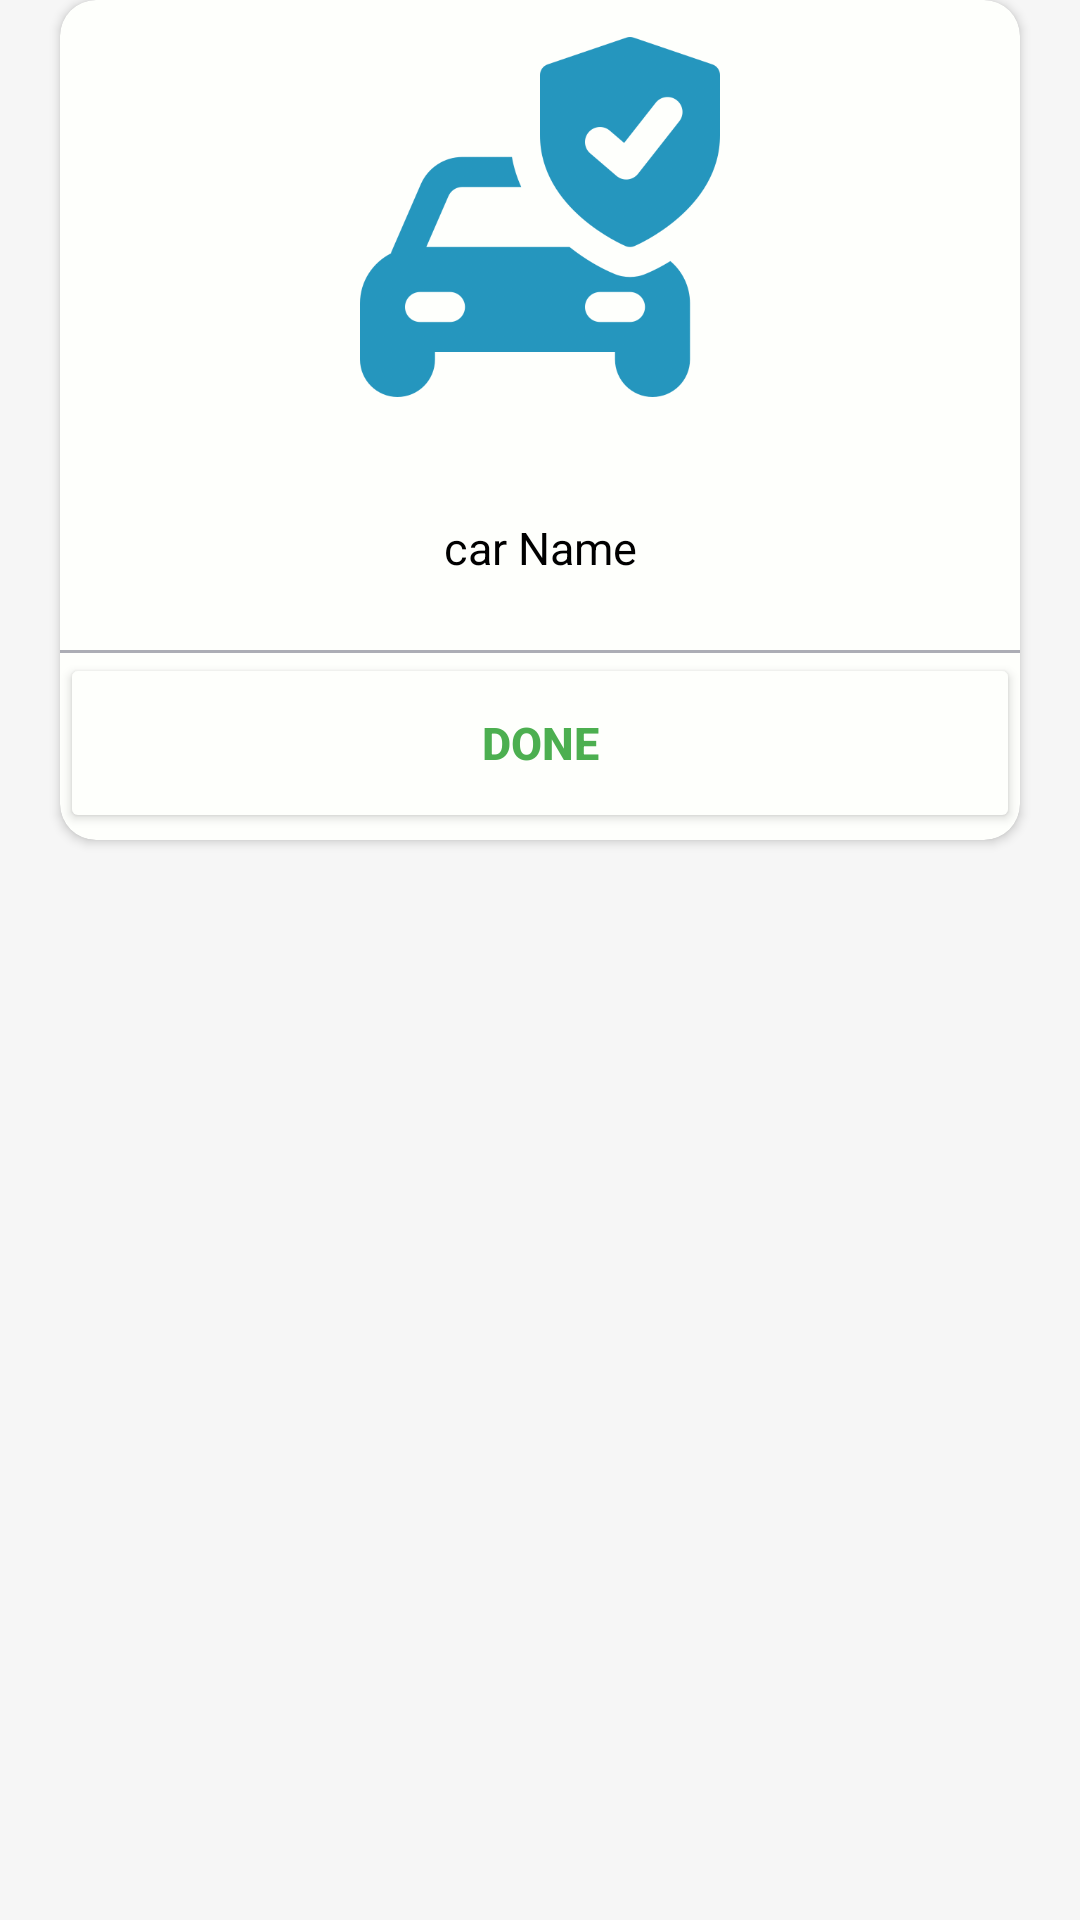

The Android layout XML behind this screen, and the referenced resources:
<!-- AndroidManifest.xml: application theme Theme.SafeValetCaptain -->
<!-- res/layout/foreign_trips_popup_window.xml -->
<?xml version="1.0" encoding="utf-8"?>
<RelativeLayout
    xmlns:android="http://schemas.android.com/apk/res/android"
    android:layout_width="match_parent"
    xmlns:app="http://schemas.android.com/apk/res-auto"
    android:background="#B2F2F2F2"
    android:layout_gravity="center"
    android:layout_height="wrap_content">

    <androidx.cardview.widget.CardView
        android:layout_width="match_parent"
        android:layout_height="280dp"
        android:layout_alignParentStart="true"
        android:layout_alignParentEnd="true"
        android:layout_marginStart="20dp"
        android:layout_marginEnd="20dp"
        app:cardCornerRadius="12dp"
        android:backgroundTint="@color/gray">
        <LinearLayout
            android:layout_width="match_parent"
            android:layout_height="match_parent"
            android:orientation="vertical"
            android:layout_gravity="center"
            android:gravity="center"
            >



            <ImageView
                android:layout_width="150dp"
                android:layout_height="120dp"
                android:layout_centerHorizontal="true"
                android:layout_marginBottom="22dp"
                android:src="@drawable/pprotection"
                android:layout_marginTop="10dp" />

            <TextView
                android:id="@+id/carName"
                android:layout_width="match_parent"
                android:layout_height="wrap_content"
                android:layout_marginLeft="22dp"
                android:layout_marginTop="18dp"
                android:layout_marginRight="22dp"
                android:gravity="center"
                android:text="car Name"
                android:textColor="@color/black"

                android:textSize="15sp"
                />


            <LinearLayout
                android:layout_width="match_parent"
                android:layout_height="wrap_content"
                android:orientation="vertical"
                android:layout_marginTop="24dp"
                >
                <View
                    android:layout_width="match_parent"
                    android:layout_height="1dp"
                    android:background="#FCACADB5"/>
                <Button
                    android:id="@+id/doneBtn"
                    android:layout_width="match_parent"
                    android:layout_height="60dp"
                    android:text="Done"
                    android:textColor="@color/green"
                    android:backgroundTint="@color/gray"
                    android:textSize="15sp"
                    android:textStyle="bold"
                    />

            </LinearLayout>


        </LinearLayout>

    </androidx.cardview.widget.CardView>

</RelativeLayout>
<!-- resources referenced by this layout -->
<resources>
  <color name="black">#FF000000</color>
  <color name="gray">#fefffc</color>
  <color name="green">#4CAF50</color>
  <!-- drawable pprotection: png bitmap (drawable, 36428 bytes) -->
  <style name="Theme.SafeValetCaptain" parent="Theme.MaterialComponents.DayNight.NoActionBar">
          
          <item name="colorPrimary">@color/blue</item>
          <item name="colorPrimaryVariant">@color/blue</item>
          <item name="colorOnPrimary">@color/white</item>
          
          <item name="colorSecondary">@color/teal_200</item>
          <item name="colorSecondaryVariant">@color/teal_700</item>
          <item name="colorOnSecondary">@color/black</item>
          
          <item name="android:statusBarColor">?attr/colorPrimaryVariant</item>
          
      </style>
  <color name="blue">#2596be</color>
  <color name="white">#FFFFFFFF</color>
  <color name="teal_200">#FF03DAC5</color>
  <color name="teal_700">#FF018786</color>
</resources>
